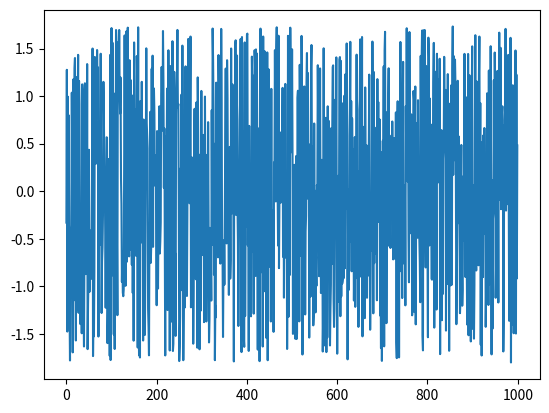

The script that saved this image:
import numpy as np
import matplotlib.pyplot as plt

#vamos a usar una data aleatoria para un ejemplo de escalado y normalizacion de datos

data = np.random.rand(1000)*100 - 50
#plt.plot(data)
#plt.show()

# funcion para tener los datos en una escala de 0 a 1 
def min_max_scaler(data):
    data_min = np.min(data)
    data_max = np.max(data)

    data_scaler = (data - data_min) / (data_max - data_min)

    return data_scaler

norm_data = min_max_scaler(data)
#plt.plot(norm_data)
#plt.show()

def standar_scaler(data):
    media = np.mean(data)
    standar_deviation = np.std(data)

    data_standar = (data - media) / standar_deviation
    return data_standar

std_data = standar_scaler(data)
plt.plot(std_data)
plt.show()
